2-way image classification set "KMC_LiverGrading" from GitHub (RahulVishal/NITK-liver-cancer-detection); label vocabulary: grade 0, grade 1.

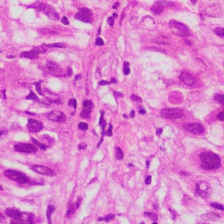
Label: grade 1

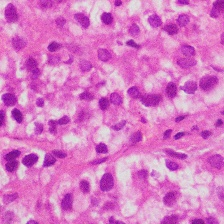
Label: grade 1

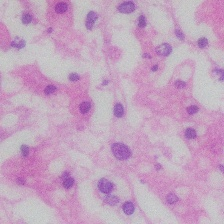
Label: grade 0

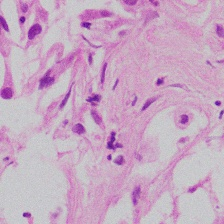
Label: grade 1

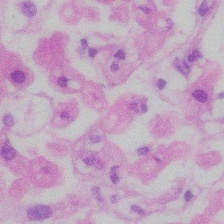
Label: grade 0

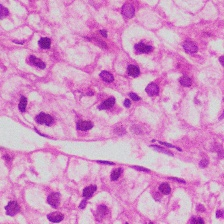
Label: grade 1
